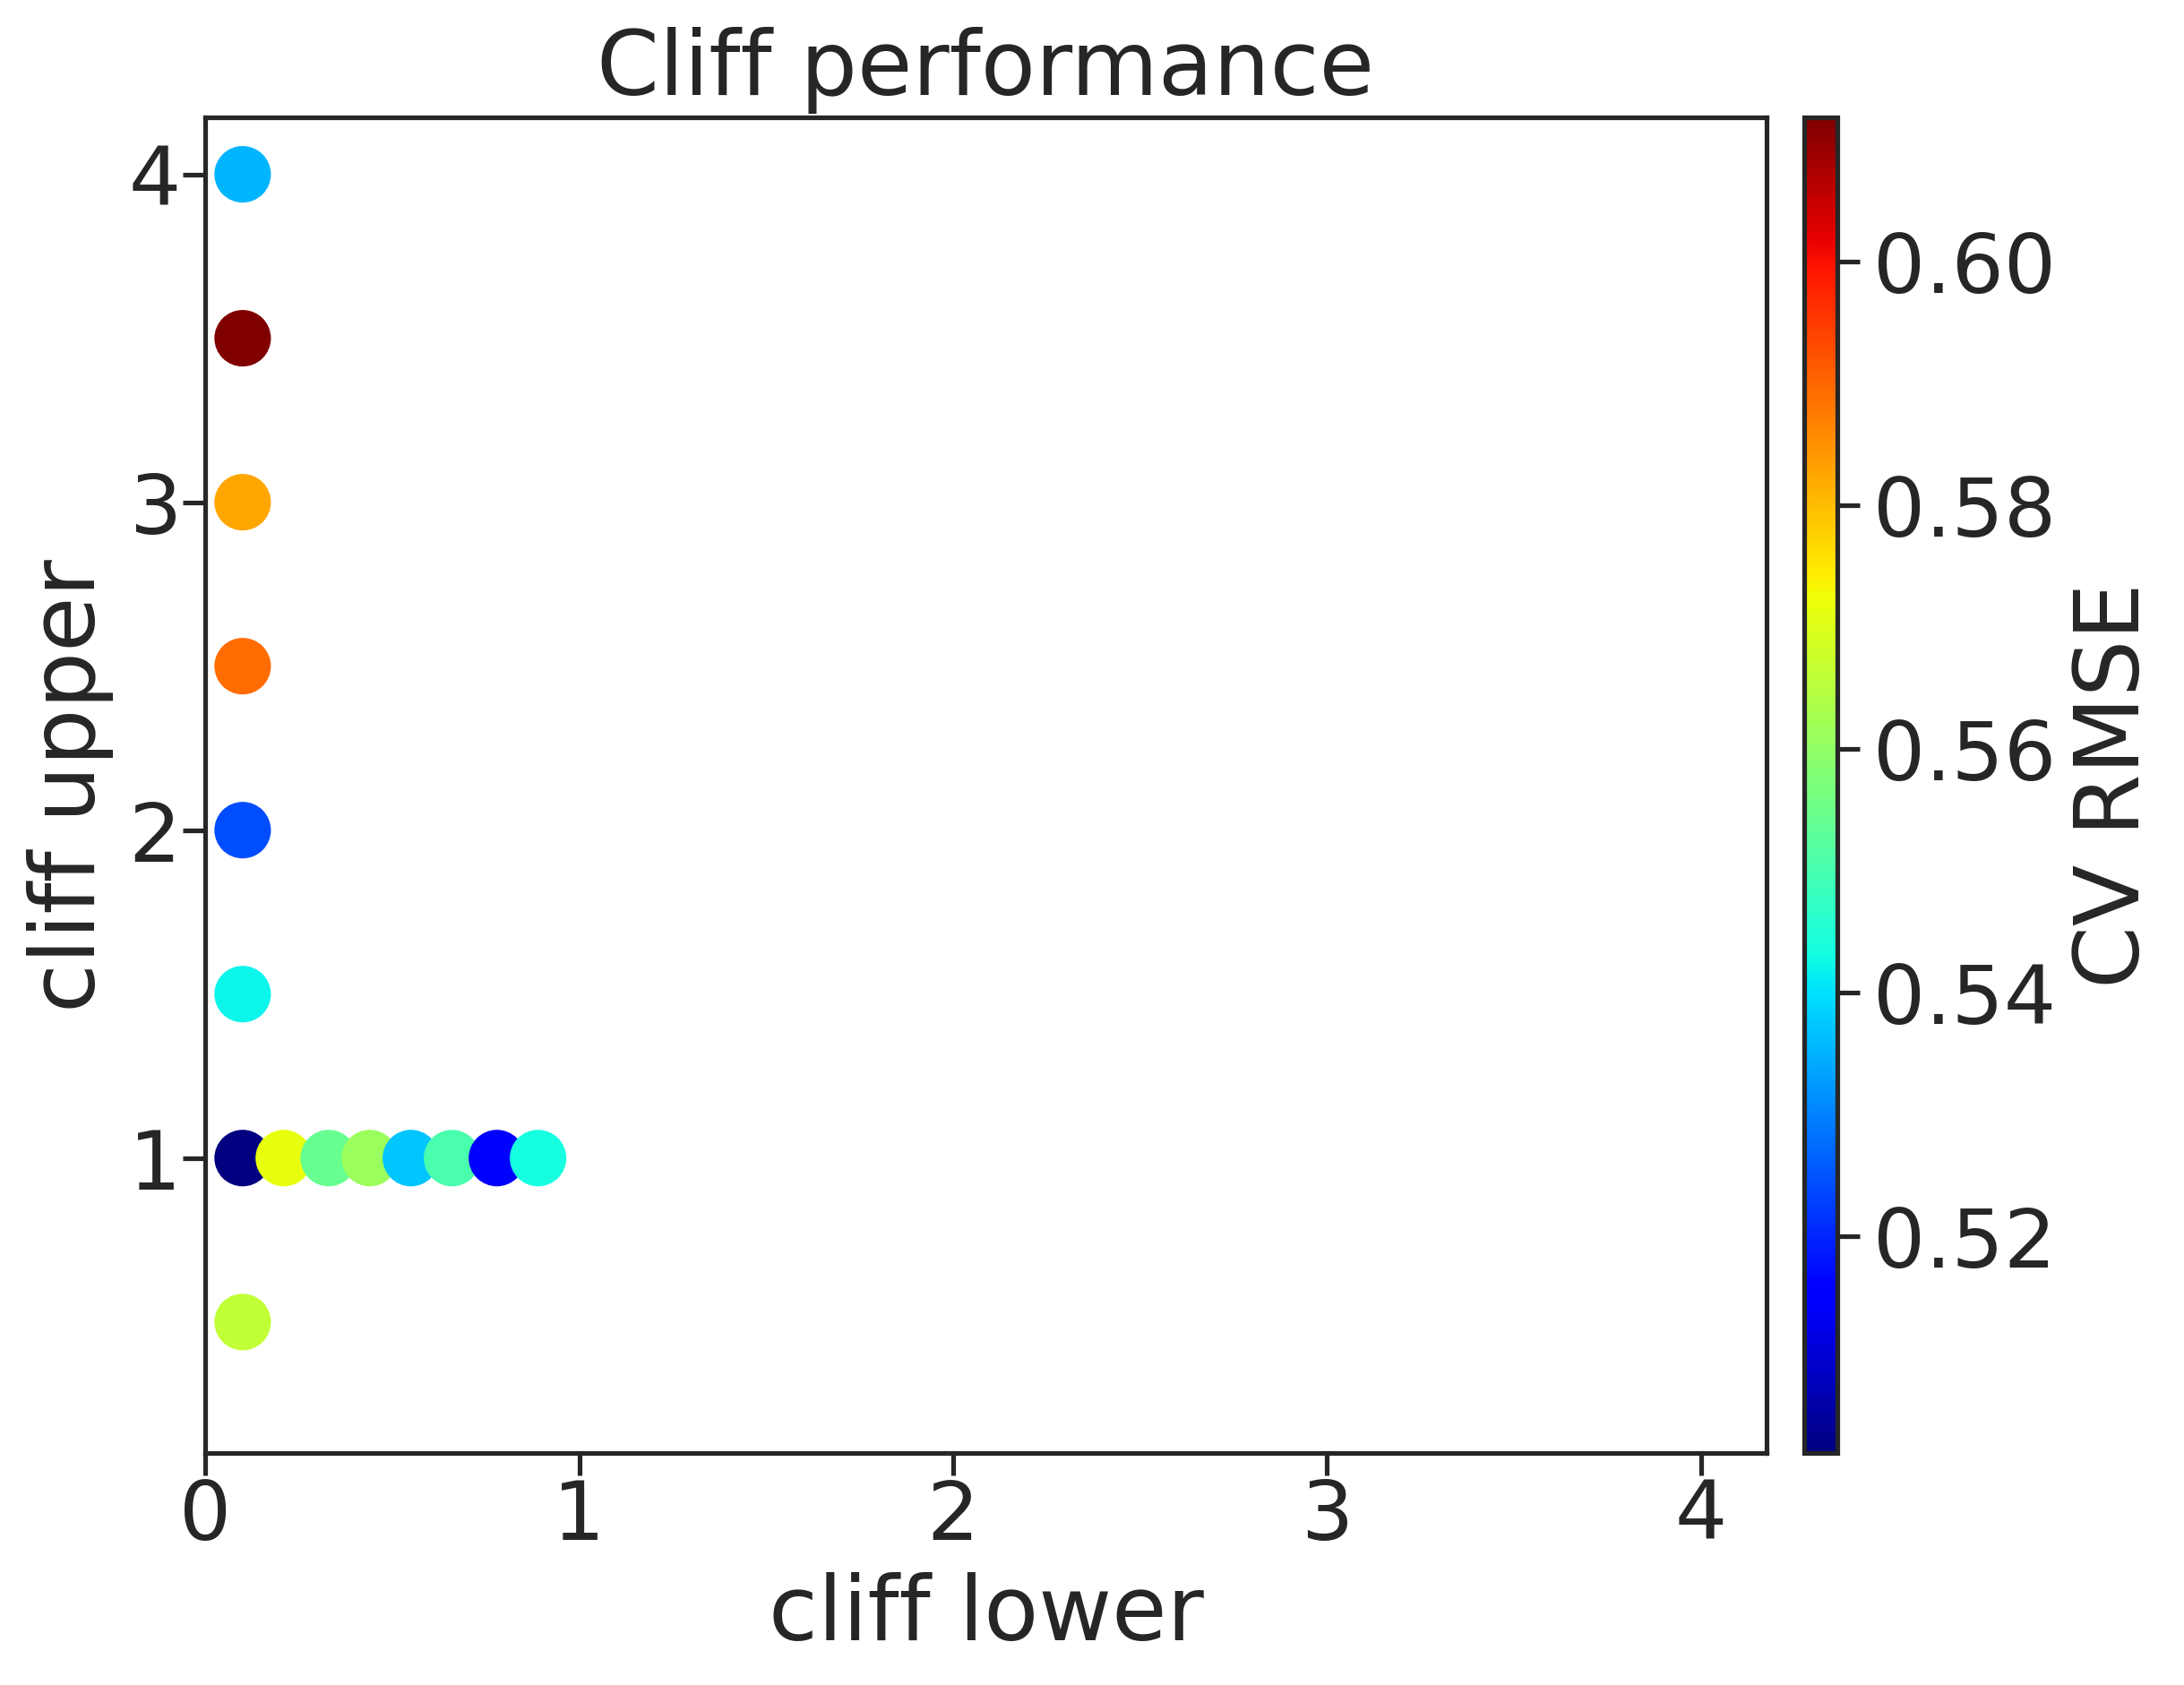

The data file committed next to this chart (first rows):
, cl, cu, rmse, rmse_err
0, 0.1, 0.5, 0.5663, 0.02648
1, 0.1, 1.0, 0.5022, 0.01096
2, 0.1, 1.5, 0.5424, 0.0135
3, 0.1, 2.0, 0.5244, 0.02456
4, 0.1, 2.5, 0.5895, 0.04572
5, 0.1, 3.0, 0.5826, 0.04584
6, 0.1, 3.5, 0.6118, 0.06836
7, 0.1, 4.0, 0.5353, 0.01121
8, 0.21, 1.0, 0.5713, 0.02066
9, 0.33, 1.0, 0.5541, 0.04377
10, 0.44, 1.0, 0.5611, 0.01181
11, 0.55, 1.0, 0.5373, 0.0553
12, 0.66, 1.0, 0.5502, 0.02534
13, 0.78, 1.0, 0.515, 0.01208
14, 0.89, 1.0, 0.5434, 0.02924
